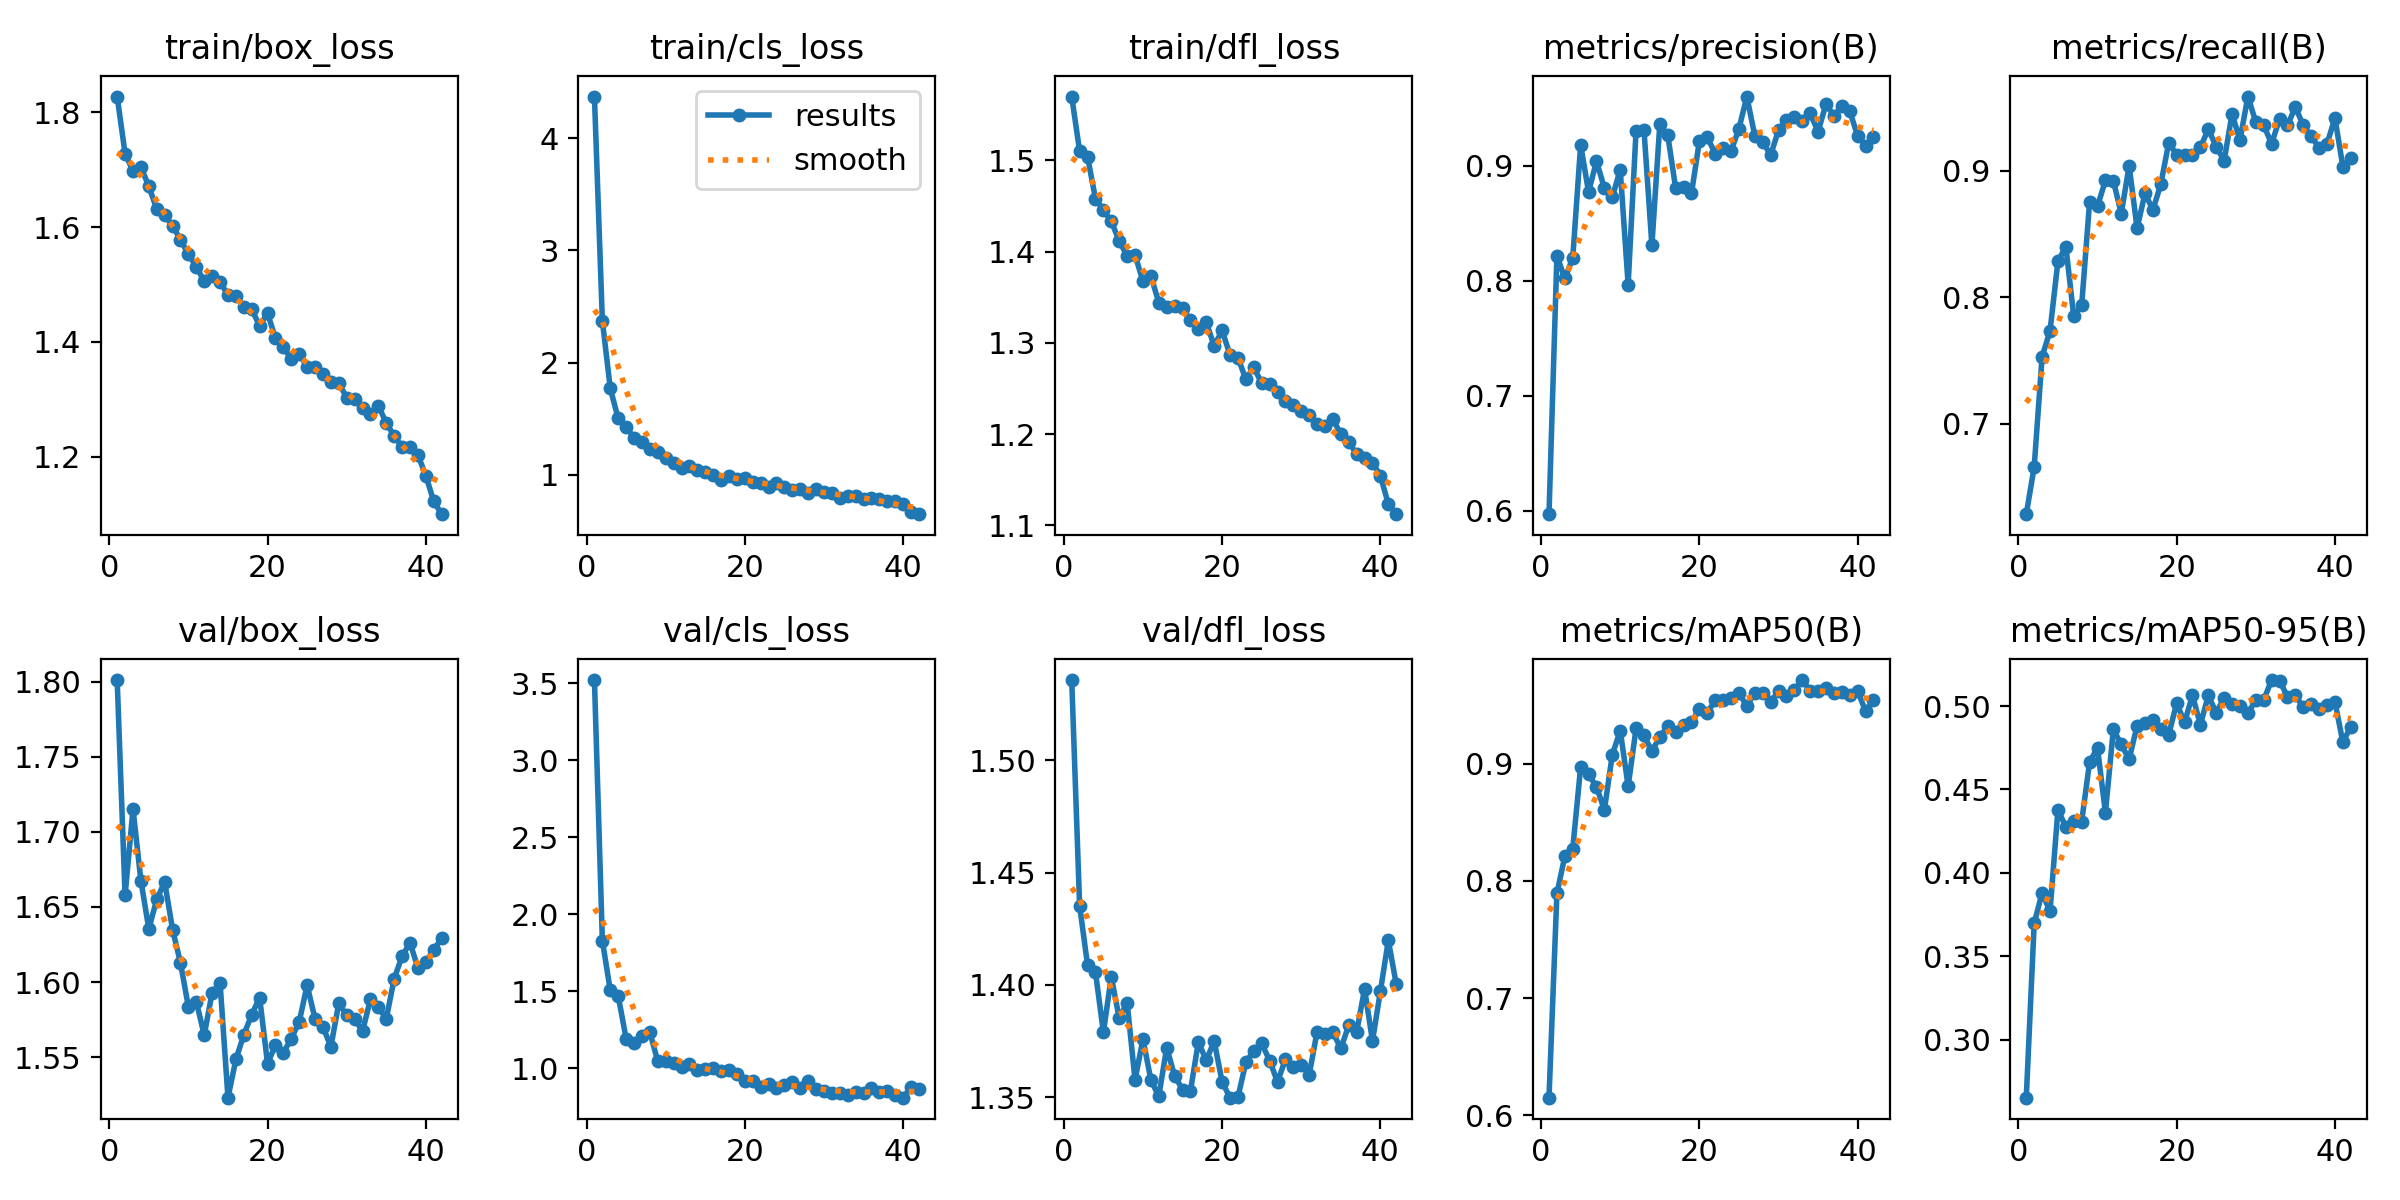

Values plotted in this chart, from the file beside it:
epoch, time, train/box_loss, train/cls_loss, train/dfl_loss, metrics/precision(B), metrics/recall(B), metrics/mAP50(B), metrics/mAP50-95(B), val/box_loss, val/cls_loss, val/dfl_loss, lr/pg0, lr/pg1, lr/pg2
1, 135.7, 1.828, 4.369, 1.57, 0.5968, 0.6283, 0.615, 0.2651, 1.801, 3.521, 1.536, 0.000665, 0.000665, 0.000665
2, 277, 1.728, 2.373, 1.51, 0.8216, 0.6657, 0.7893, 0.3697, 1.658, 1.829, 1.435, 0.001305, 0.001305, 0.001305
3, 425.1, 1.698, 1.769, 1.504, 0.8019, 0.753, 0.821, 0.3881, 1.715, 1.506, 1.409, 0.001919, 0.001919, 0.001919
4, 577.2, 1.705, 1.502, 1.458, 0.8196, 0.7733, 0.8274, 0.3769, 1.667, 1.47, 1.406, 0.001881, 0.001881, 0.001881
5, 740.6, 1.671, 1.428, 1.446, 0.9182, 0.8285, 0.8972, 0.4378, 1.635, 1.193, 1.379, 0.001842, 0.001842, 0.001842
6, 913.4, 1.631, 1.329, 1.433, 0.8769, 0.8401, 0.891, 0.4275, 1.655, 1.166, 1.404, 0.001802, 0.001802, 0.001802
7, 1094, 1.622, 1.29, 1.411, 0.9039, 0.7849, 0.8801, 0.4309, 1.667, 1.208, 1.385, 0.001762, 0.001762, 0.001762
8, 1286, 1.602, 1.226, 1.396, 0.8803, 0.7936, 0.8607, 0.4307, 1.635, 1.234, 1.392, 0.001723, 0.001723, 0.001723
9, 1483, 1.578, 1.206, 1.396, 0.8725, 0.8755, 0.9076, 0.4664, 1.613, 1.045, 1.358, 0.001683, 0.001683, 0.001683
10, 1686, 1.552, 1.15, 1.368, 0.8964, 0.8721, 0.9282, 0.4749, 1.583, 1.048, 1.376, 0.001644, 0.001644, 0.001644
11, 1890, 1.531, 1.103, 1.373, 0.7965, 0.8924, 0.8807, 0.436, 1.587, 1.033, 1.358, 0.001604, 0.001604, 0.001604
12, 2098, 1.506, 1.062, 1.344, 0.9303, 0.8923, 0.93, 0.486, 1.565, 1.006, 1.35, 0.001564, 0.001564, 0.001564
13, 2308, 1.515, 1.075, 1.339, 0.9312, 0.8663, 0.9241, 0.477, 1.593, 1.026, 1.372, 0.001525, 0.001525, 0.001525
14, 2520, 1.505, 1.044, 1.341, 0.8306, 0.9041, 0.9106, 0.4681, 1.599, 0.9891, 1.359, 0.001485, 0.001485, 0.001485
15, 2733, 1.482, 1.026, 1.338, 0.9359, 0.8547, 0.9227, 0.4883, 1.523, 0.9929, 1.353, 0.001446, 0.001446, 0.001446
16, 2950, 1.481, 0.9986, 1.325, 0.9267, 0.8823, 0.9319, 0.4898, 1.548, 1.002, 1.353, 0.001406, 0.001406, 0.001406
17, 3171, 1.462, 0.9578, 1.316, 0.8805, 0.8692, 0.927, 0.4915, 1.565, 0.9825, 1.375, 0.001366, 0.001366, 0.001366
18, 3390, 1.457, 0.9901, 1.322, 0.8814, 0.8895, 0.9327, 0.486, 1.578, 0.9909, 1.366, 0.001327, 0.001327, 0.001327
19, 3612, 1.428, 0.9612, 1.297, 0.8758, 0.9223, 0.9352, 0.4828, 1.59, 0.9637, 1.375, 0.001287, 0.001287, 0.001287
20, 3835, 1.45, 0.9713, 1.314, 0.9212, 0.9128, 0.9468, 0.5018, 1.546, 0.9174, 1.357, 0.001248, 0.001248, 0.001248
21, 4061, 1.406, 0.938, 1.287, 0.9246, 0.9128, 0.9435, 0.4903, 1.558, 0.9165, 1.35, 0.001208, 0.001208, 0.001208
22, 4284, 1.391, 0.9231, 1.284, 0.9105, 0.9128, 0.9539, 0.5064, 1.553, 0.8769, 1.35, 0.001168, 0.001168, 0.001168
23, 4507, 1.37, 0.8934, 1.26, 0.9157, 0.9186, 0.9539, 0.4888, 1.562, 0.8958, 1.366, 0.001129, 0.001129, 0.001129
24, 4734, 1.38, 0.9301, 1.273, 0.9125, 0.9331, 0.9562, 0.5063, 1.573, 0.8721, 1.371, 0.001089, 0.001089, 0.001089
25, 4967, 1.356, 0.8889, 1.256, 0.9322, 0.9192, 0.9599, 0.496, 1.598, 0.8931, 1.374, 0.00105, 0.00105, 0.00105
26, 5192, 1.356, 0.8671, 1.255, 0.96, 0.9081, 0.9493, 0.505, 1.575, 0.9093, 1.366, 0.00101, 0.00101, 0.00101
27, 5416, 1.344, 0.8773, 1.246, 0.926, 0.9451, 0.9604, 0.5012, 1.57, 0.8737, 1.357, 0.0009704, 0.0009704, 0.0009704
28, 5638, 1.331, 0.8419, 1.236, 0.9208, 0.9244, 0.9602, 0.5001, 1.557, 0.9169, 1.367, 0.0009308, 0.0009308, 0.0009308
29, 5863, 1.328, 0.875, 1.232, 0.9091, 0.9589, 0.9525, 0.4957, 1.586, 0.866, 1.364, 0.0008912, 0.0008912, 0.0008912
30, 6090, 1.303, 0.8441, 1.225, 0.9308, 0.9388, 0.9618, 0.5036, 1.578, 0.8519, 1.365, 0.0008516, 0.0008516, 0.0008516
31, 6315, 1.301, 0.837, 1.221, 0.9397, 0.9361, 0.958, 0.5037, 1.575, 0.8386, 1.36, 0.000812, 0.000812, 0.000812
32, 6544, 1.285, 0.7938, 1.211, 0.942, 0.9215, 0.9629, 0.5156, 1.567, 0.8389, 1.379, 0.0007724, 0.0007724, 0.0007724
33, 6769, 1.275, 0.8129, 1.209, 0.9391, 0.9412, 0.9713, 0.5152, 1.589, 0.8252, 1.378, 0.0007328, 0.0007328, 0.0007328
34, 6993, 1.289, 0.8158, 1.216, 0.9455, 0.9361, 0.9622, 0.5057, 1.583, 0.848, 1.379, 0.0006932, 0.0006932, 0.0006932
35, 7218, 1.258, 0.7884, 1.2, 0.9295, 0.9506, 0.9622, 0.5064, 1.575, 0.8371, 1.372, 0.0006536, 0.0006536, 0.0006536
36, 7445, 1.236, 0.7904, 1.191, 0.9537, 0.9361, 0.9647, 0.4994, 1.602, 0.8697, 1.382, 0.000614, 0.000614, 0.000614
37, 7675, 1.217, 0.789, 1.178, 0.9432, 0.9273, 0.9599, 0.5011, 1.617, 0.8484, 1.379, 0.0005744, 0.0005744, 0.0005744
38, 7907, 1.217, 0.7629, 1.174, 0.9518, 0.9185, 0.9614, 0.4983, 1.626, 0.8516, 1.398, 0.0005348, 0.0005348, 0.0005348
39, 8136, 1.203, 0.764, 1.169, 0.9474, 0.9215, 0.9581, 0.5009, 1.609, 0.8247, 1.375, 0.0004952, 0.0004952, 0.0004952
40, 8361, 1.167, 0.7364, 1.154, 0.9257, 0.9419, 0.9618, 0.5025, 1.613, 0.8092, 1.397, 0.0004556, 0.0004556, 0.0004556
41, 8599, 1.122, 0.6653, 1.123, 0.9173, 0.9034, 0.9448, 0.4783, 1.621, 0.8783, 1.42, 0.000416, 0.000416, 0.000416
42, 8823, 1.1, 0.6495, 1.112, 0.9247, 0.9099, 0.954, 0.4876, 1.629, 0.8667, 1.4, 0.0003764, 0.0003764, 0.0003764
